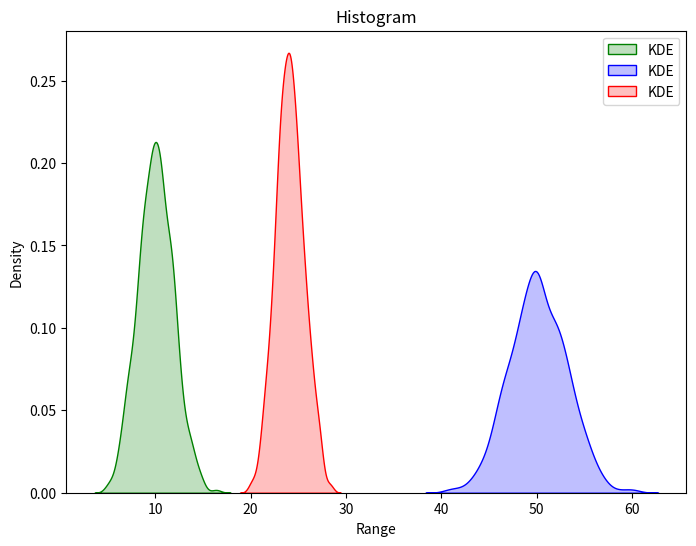

The script that saved this image:
from typing import Any
import numpy as np
import seaborn as sns
import random
from matplotlib import pyplot as plt


DATANUM = 1000


def draw_histogram(x_max, x_min, data, color):
    # 绘制直方图
    # bin_width = 2 * (np.percentile(data, 75) - np.percentile(data, 25)) / (len(data) ** (1 / 3))
    # plt.hist(data, bins=int((max(data) - min(data)) / bin_width) if bin_width > 0 else 1,
    #          density=True, alpha=0.6, color=color, label='Histogram')

    # 绘制 KDE 分布
    sns.kdeplot(data, color=color, label='KDE', fill=True)


def draw_histograms(gds: dict[str, Any]):
    x_max = max(max(elem) for elem in gds.values())
    x_min = min(min(elem) for elem in gds.values())
    plt.figure(figsize=(8, 6))
    for color, gd in gds.items():
        draw_histogram(x_max, x_min, gd, color)

    # 图形设置
    plt.xlabel('Range')
    plt.ylabel('Density')
    plt.title(f'Histogram')
    plt.legend()
    # 显示图形
    plt.show()



if __name__ == '__main__':
    gd1 = [random.gauss(10, 2) for _ in range(DATANUM)]
    gd2 = [random.gauss(50, 3) for _ in range(DATANUM)]
    gd3 = [random.gauss(24, 1.5) for _ in range(DATANUM)]

    draw_histograms(gds = {'green': gd1, 'blue': gd2, 'red': gd3})

